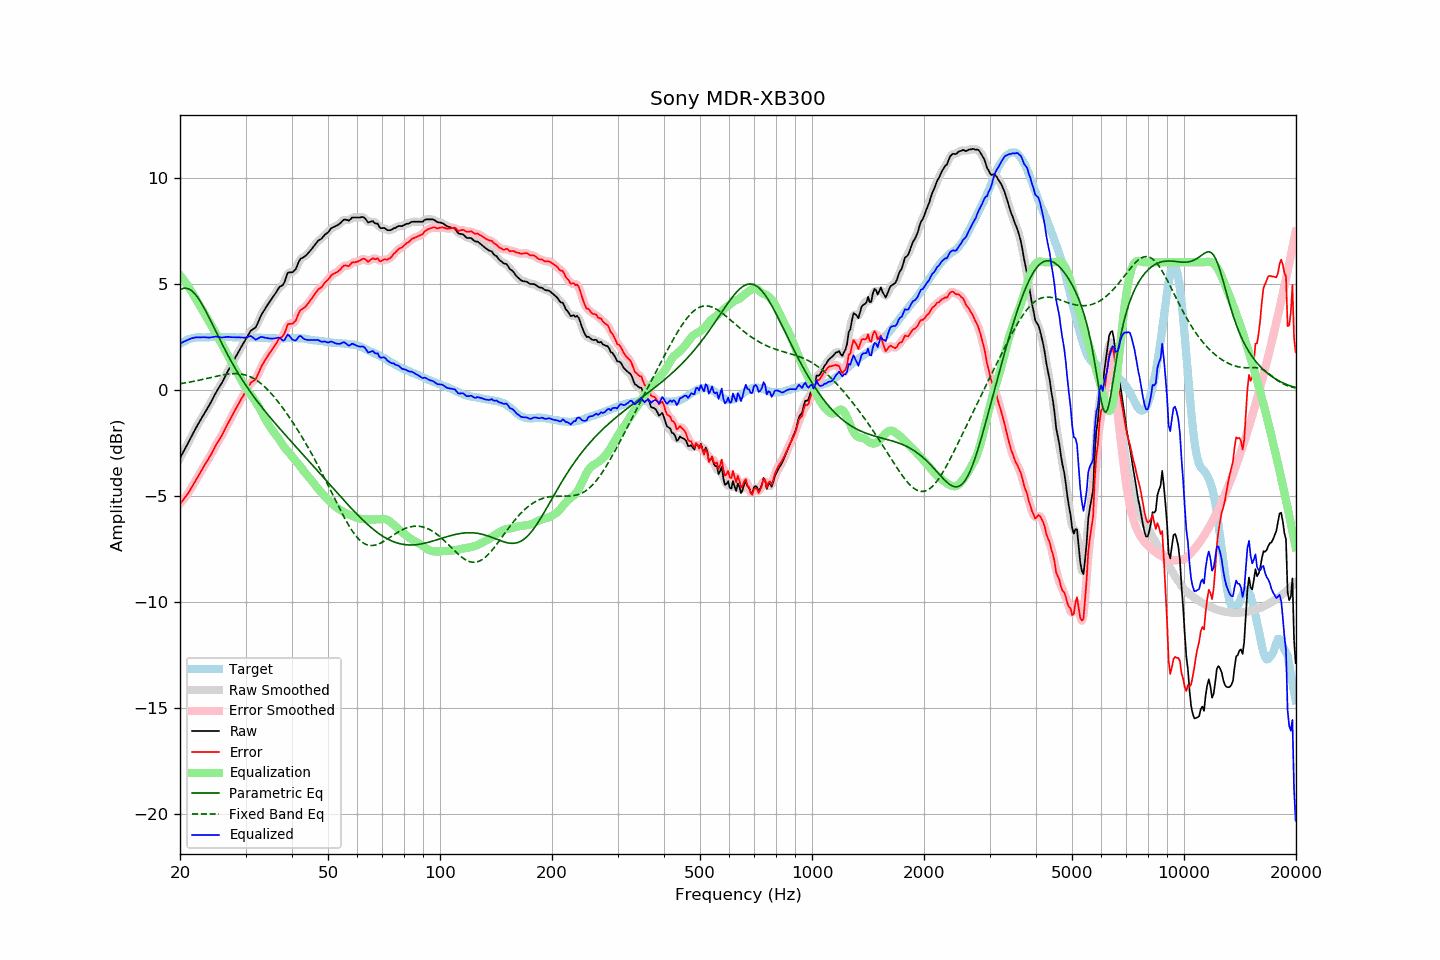

Values plotted in this chart, from the file beside it:
frequency, raw, error, smoothed, error_smoothed, equalization, parametric_eq, fixed_band_eq, equalized_raw, equalized_smoothed, target
20.00, -3.24, -5.38, -3.23, -5.38, 5.40, 4.71, 0.28, 2.16, 2.16, 2.15
20.20, -3.10, -5.29, -3.10, -5.30, 5.30, 4.75, 0.29, 2.21, 2.20, 2.20
20.40, -2.95, -5.20, -2.96, -5.20, 5.20, 4.77, 0.30, 2.25, 2.24, 2.25
20.61, -2.82, -5.10, -2.82, -5.10, 5.10, 4.78, 0.31, 2.28, 2.28, 2.28
20.81, -2.67, -5.00, -2.68, -5.00, 4.99, 4.78, 0.32, 2.31, 2.31, 2.33
21.02, -2.54, -4.90, -2.53, -4.89, 4.88, 4.76, 0.34, 2.34, 2.35, 2.37
21.23, -2.39, -4.77, -2.38, -4.78, 4.76, 4.72, 0.35, 2.38, 2.38, 2.39
21.44, -2.23, -4.64, -2.24, -4.65, 4.65, 4.67, 0.36, 2.41, 2.41, 2.41
21.66, -2.09, -4.51, -2.09, -4.51, 4.52, 4.61, 0.38, 2.43, 2.43, 2.43
21.87, -1.94, -4.38, -1.94, -4.38, 4.39, 4.54, 0.39, 2.45, 2.45, 2.44
22.09, -1.79, -4.25, -1.80, -4.25, 4.26, 4.45, 0.41, 2.46, 2.46, 2.46
22.31, -1.66, -4.13, -1.66, -4.13, 4.13, 4.35, 0.42, 2.46, 2.46, 2.47
22.54, -1.54, -4.00, -1.53, -4.00, 4.00, 4.23, 0.44, 2.46, 2.46, 2.47
22.76, -1.40, -3.87, -1.40, -3.87, 3.87, 4.11, 0.46, 2.46, 2.46, 2.47
22.99, -1.28, -3.73, -1.28, -3.73, 3.74, 3.98, 0.47, 2.47, 2.47, 2.46
23.22, -1.15, -3.60, -1.15, -3.60, 3.62, 3.85, 0.49, 2.47, 2.47, 2.46
23.45, -1.02, -3.48, -1.02, -3.48, 3.49, 3.71, 0.51, 2.46, 2.46, 2.46
23.69, -0.90, -3.36, -0.90, -3.36, 3.36, 3.56, 0.53, 2.46, 2.46, 2.46
23.92, -0.77, -3.24, -0.77, -3.24, 3.22, 3.41, 0.54, 2.45, 2.45, 2.46
24.16, -0.63, -3.11, -0.63, -3.11, 3.09, 3.26, 0.56, 2.46, 2.46, 2.47
24.40, -0.48, -2.97, -0.49, -2.96, 2.96, 3.10, 0.58, 2.47, 2.47, 2.48
24.65, -0.35, -2.82, -0.34, -2.82, 2.83, 2.95, 0.60, 2.48, 2.48, 2.47
24.89, -0.19, -2.67, -0.20, -2.67, 2.69, 2.79, 0.62, 2.50, 2.49, 2.47
25.14, -0.06, -2.54, -0.06, -2.54, 2.56, 2.64, 0.63, 2.49, 2.49, 2.47
25.39, 0.07, -2.41, 0.06, -2.42, 2.42, 2.48, 0.65, 2.49, 2.48, 2.48
25.65, 0.18, -2.30, 0.18, -2.29, 2.28, 2.33, 0.66, 2.46, 2.46, 2.48
25.91, 0.30, -2.17, 0.31, -2.16, 2.14, 2.18, 0.68, 2.45, 2.46, 2.47
26.16, 0.46, -2.01, 0.45, -2.02, 2.01, 2.03, 0.69, 2.46, 2.46, 2.47
26.43, 0.60, -1.87, 0.60, -1.87, 1.87, 1.88, 0.71, 2.47, 2.47, 2.47
26.69, 0.75, -1.71, 0.75, -1.72, 1.73, 1.73, 0.72, 2.48, 2.48, 2.47
26.96, 0.90, -1.57, 0.90, -1.58, 1.58, 1.59, 0.73, 2.49, 2.48, 2.48
27.23, 1.03, -1.44, 1.04, -1.44, 1.44, 1.45, 0.74, 2.47, 2.48, 2.48
27.50, 1.17, -1.30, 1.18, -1.30, 1.29, 1.31, 0.74, 2.47, 2.47, 2.48
27.77, 1.32, -1.15, 1.31, -1.15, 1.15, 1.18, 0.75, 2.47, 2.47, 2.47
28.05, 1.46, -1.01, 1.45, -1.01, 1.01, 1.05, 0.75, 2.47, 2.46, 2.46
28.33, 1.59, -0.87, 1.59, -0.87, 0.87, 0.92, 0.75, 2.46, 2.46, 2.45
28.62, 1.72, -0.73, 1.72, -0.73, 0.74, 0.79, 0.75, 2.46, 2.46, 2.45
28.90, 1.86, -0.61, 1.86, -0.60, 0.60, 0.67, 0.74, 2.46, 2.46, 2.46
29.19, 1.99, -0.46, 1.99, -0.47, 0.46, 0.55, 0.73, 2.46, 2.45, 2.45
29.48, 2.13, -0.34, 2.12, -0.34, 0.32, 0.43, 0.72, 2.45, 2.45, 2.47
29.78, 2.25, -0.21, 2.25, -0.21, 0.19, 0.31, 0.70, 2.45, 2.45, 2.46
30.08, 2.38, -0.09, 2.38, -0.08, 0.07, 0.19, 0.68, 2.45, 2.46, 2.47
30.38, 2.51, 0.06, 2.52, 0.06, -0.04, 0.08, 0.65, 2.47, 2.48, 2.46
30.68, 2.64, 0.19, 2.65, 0.19, -0.14, -0.03, 0.63, 2.50, 2.50, 2.46
30.99, 2.77, 0.32, 2.75, 0.30, -0.24, -0.14, 0.59, 2.53, 2.51, 2.46
31.30, 2.82, 0.37, 2.82, 0.36, -0.35, -0.24, 0.56, 2.48, 2.47, 2.45
31.61, 2.87, 0.42, 2.88, 0.42, -0.46, -0.35, 0.51, 2.42, 2.42, 2.45
31.93, 2.92, 0.47, 2.95, 0.50, -0.57, -0.45, 0.47, 2.35, 2.38, 2.45
32.24, 3.08, 0.64, 3.08, 0.63, -0.69, -0.55, 0.42, 2.39, 2.39, 2.44
32.57, 3.24, 0.79, 3.24, 0.80, -0.82, -0.65, 0.36, 2.43, 2.42, 2.45
32.89, 3.43, 0.98, 3.41, 0.97, -0.95, -0.75, 0.30, 2.47, 2.46, 2.45
33.22, 3.58, 1.14, 3.57, 1.13, -1.09, -0.84, 0.24, 2.48, 2.47, 2.44
33.55, 3.70, 1.26, 3.70, 1.27, -1.24, -0.94, 0.18, 2.46, 2.47, 2.43
33.89, 3.82, 1.40, 3.82, 1.40, -1.38, -1.03, 0.10, 2.45, 2.45, 2.42
34.23, 3.94, 1.51, 3.94, 1.52, -1.51, -1.13, 0.03, 2.43, 2.43, 2.43
34.57, 4.05, 1.64, 4.06, 1.63, -1.64, -1.22, -0.05, 2.42, 2.42, 2.42
34.92, 4.16, 1.75, 4.17, 1.75, -1.76, -1.31, -0.13, 2.41, 2.41, 2.42
35.27, 4.27, 1.86, 4.27, 1.86, -1.87, -1.40, -0.21, 2.40, 2.40, 2.42
35.62, 4.38, 1.97, 4.38, 1.97, -1.98, -1.49, -0.30, 2.41, 2.40, 2.41
35.97, 4.49, 2.07, 4.49, 2.08, -2.08, -1.58, -0.39, 2.41, 2.42, 2.41
... 635 more rows
